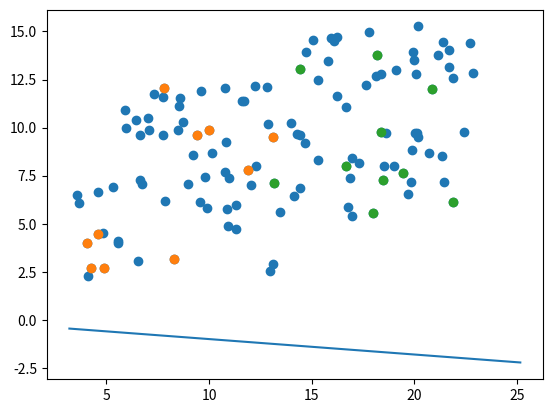

Python code for this plot:
#!/usr/bin/env python
# coding: utf-8


import numpy as np
import matplotlib.pyplot as plt
import random
import sys

MIN_FLOAT = sys.float_info.min
MAX_FLOAT = sys.float_info.max


def remove_inf(data) -> np.ndarray:
    data[data == np.inf] = MAX_FLOAT
    data[data == -np.inf] = MIN_FLOAT
    return data


def gen_sample_data():
    num = 60
    center_a = np.random.randint(1, 10, 2) + np.random.random(2)
    angle = random.random() * np.pi
    # a, b中心点距离为10
    center_b = np.array([center_a[0] + np.cos(angle) * 10,
                         center_a[1] + np.sin(angle) * 10])
    # center_b = np.random.randint(15, 25, 2) + np.random.random(2)
    # center_a = np.array([5, 15])
    # center_b = np.array([15, 3])
    print('center point of a: {}, b:{}'.format(center_a, center_b))

    max_radius = 5
    a_x = np.random.randint(-max_radius, max_radius, num) + np.random.random(num)
    a_y = np.random.randint(-max_radius, max_radius, num) + np.random.random(num)
    points_a = np.array([a_x,
                         a_y])
    points_a += center_a.reshape((2, 1))
    # 添加分量3，常数1
    const = np.ones((1, num), dtype=np.int8)
    points_a = np.vstack((points_a, const))
    # 添加类型
    type_a = np.zeros((1, num), dtype=np.int8)
    points_a = np.vstack((points_a, type_a))

    b_x = np.random.randint(-max_radius, max_radius, num) + np.random.random(num)
    b_y = np.random.randint(-max_radius, max_radius, num) + np.random.random(num)
    points_b = np.array([b_x, b_y])
    points_b += center_b.reshape((2, 1))
    # 添加分量3，常数1
    points_b = np.vstack((points_b, const))
    # 添加类型
    type_b = np.ones((1, num), dtype=np.int8)
    points_b = np.vstack((points_b, type_b))
    return points_a, points_b


# ## Generate sample data


a, b = gen_sample_data()
points = np.concatenate((a, b), axis=1)
plt.scatter(points[0], points[1])
# plt.show()


# 模型 sigmoid函数
def inference(x: np.ndarray, w: np.ndarray) -> np.ndarray:
    """
    :param x: 数据
    :param w: 参数（权重）
    :return: (0, 1)的值
    """
#     print(x.shape, w.shape)
    # 用线分割开两团点, 线的方程: w1*x1 + w2*x2 + b = 0
    z = w.T.dot(x)
    # return 1 / (1 + np.math.e**(-z))
    pre_y = 1 / (1 + np.exp(-z))

    pre_y[pre_y==0] = MIN_FLOAT
    pre_y[pre_y==1] = 1 - MIN_FLOAT
    return pre_y


def loss_fun(index: float, gt: int) -> float:
    """
    :param index: 指标，值在(0， 1)区间
    :param gt: 真实值0或者1
    :return:
    """
    # # 如果index逼近0，则为0类型，那么其损失为0，---即取1的对数
    if index == 0.0:
        index = MIN_FLOAT
    elif index == 1.0:
        index = 1 - MIN_FLOAT
    # if gt == 0:
    #     try:
    #         return -np.math.log(1 - index, np.math.e)
    #     except:
    #         print('error0: ', index, gt)
    # # 如果index逼近1，则为1类型，那么其损失为1，---即取1的对数
    # elif gt == 1:
    #     try:
    #         return -np.math.log(index, np.math.e)
    #     except:
    #         print('error1:', index, gt)
    return (gt - 1) * np.log(1 - index) - gt * np.log(index)


def cal_step_gradient(x: np.ndarray, gt: np.ndarray,
                      w, lr):
    """
    :param x:
    :param gt:
    :param w:
    :param lr:
    :return:
    """
    indexes = inference(x, w)
    #
    # # 对损失函数求导的计算方式, 没有化简，计算容易超出计算机计算范围
    # e = np.math.e
    # d_index: np.ndarray = -1/(indexes * indexes) * (e ** (-w.dot(x))) * x
    # d_index = remove_inf(d_index)
    # dw_total: np.ndarray = (gt - 1) * (-d_index) / (1 - indexes) - gt * d_index / indexes
    # dw_total = remove_inf(dw_total)
    # return w - dw_total.mean(axis=1) * lr

    # 优秀作业的梯度计算方式（有疑问）
    # res = x.dot(indexes - gt) / len(x[0])
    # return w - res * lr

    # week4讲作业
    diff = indexes - gt
    dw = x.dot(diff) / len(x[0])
    w -= dw * lr
    return w


def train(data: np.ndarray, ground_truth: np.ndarray,
          batch_size: int, learning_rate=0.1, max_iterations=30):
    w = np.zeros(len(data))
    # w = np.random.random(len(data))
    for i in range(max_iterations):
        ids = np.random.choice(len(data[0]), batch_size)
        # 这里选出的batch_data不对
        batch_data = data[:, ids]
        batch_truth = ground_truth[ids]
        w = cal_step_gradient(batch_data, batch_truth, w, learning_rate)
        # 用w绘制分割边界，此处为2维，则是一条直线
#         x_points = np.linspace(0, 30)
#         y_points = x_points*w[0] + w[1]
        step = max_iterations // 10
        def log():
            indexes = inference(batch_data, w)
            # print(batch_truth)
            loss = np.vectorize(loss_fun)(indexes, batch_truth).mean()
            print('iterator: {}, weights: {}, loss:{}'.format(i, w, loss))
        if step == 0:
            log()
        elif (i+1) % step == 0:
            log()
    return w


weights = train(points[:3], points[3], 1000, 0.1, 5)

# 0类别
p0 = a[:, :10]
res0 = inference(p0[:3], weights)
loss_0 = [round(loss_fun(r, 0), 4) for r in res0]
loss_1 = [round(loss_fun(r, 1), 4) for r in res0]
# print("type 0:", p0[:2])
print("res0:", res0)
print("loss0:", loss_0)
print("loss1:", loss_1)

# 1类别
p1 = b[:, :10]
res1 = inference(p1[:3], weights)
loss_0 = [round(loss_fun(r, 0), 4) for r in res1]
loss_1 = [round(loss_fun(r, 1), 4) for r in res1]
# print("type 1:", p1[:2])
print("res1:", res1)
print("loss0:", loss_0)
print("loss1:", loss_1)

# 绘制分界线
x_axe = np.linspace(points[0].min() * 0.9, points[0].max() * 1.1, 100)
y_axe = -(x_axe * weights[0] + weights[2]) / weights[1]
plt.plot(x_axe, y_axe)

plt.scatter(p0[0], p0[1])
plt.scatter(p1[0], p1[1])
plt.show()



